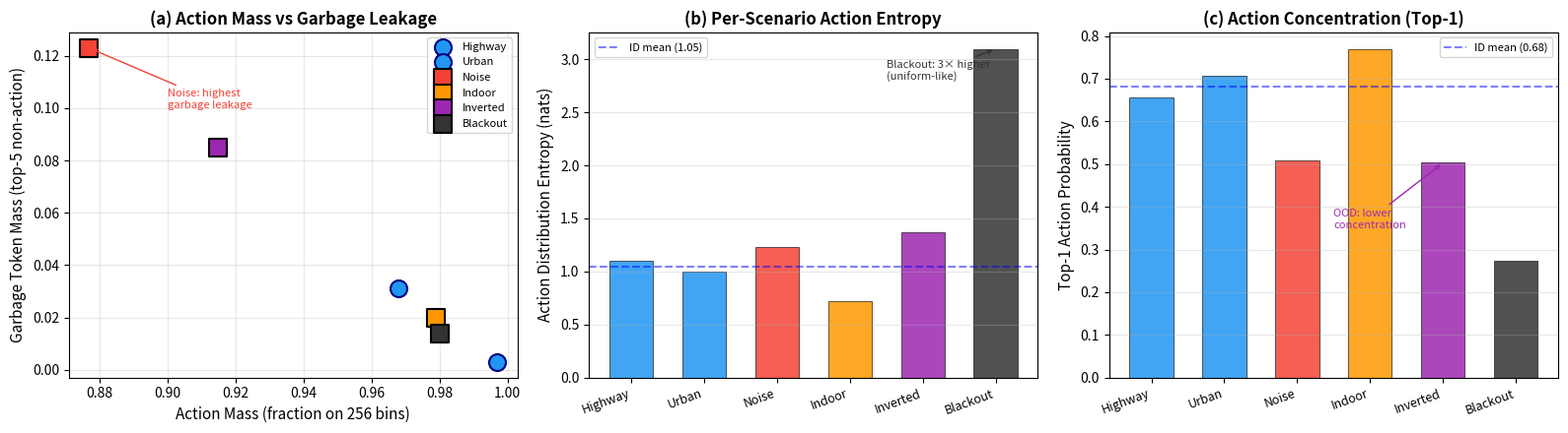

Here is the Python script that generated this plot: (Note: this script raises an exception after producing the figure.)
"""Generate Figure 43: Deep Action Token Distribution Analysis."""
import json
import numpy as np
import matplotlib
matplotlib.use('Agg')
import matplotlib.pyplot as plt

OUT_DIR = "/home/ubuntu/agents/VLA research/Vizuara-VLA-Research/paper/figures"

fig, axes = plt.subplots(1, 3, figsize=(16, 4.5))

# Data from action_dist_deep experiment (Experiment 57)
scenarios = ['highway', 'urban', 'noise', 'indoor', 'inverted', 'blackout']
is_ood = [False, False, True, True, True, True]
colors = ['#2196F3', '#2196F3', '#F44336', '#FF9800', '#9C27B0', '#333333']
labels_pretty = ['Highway', 'Urban', 'Noise', 'Indoor', 'Inverted', 'Blackout']

# Stats from JSON
mass_means = [0.968, 0.997, 0.877, 0.979, 0.915, 0.980]
entropy_means = [1.098, 0.998, 1.233, 0.720, 1.373, 3.099]
top1_means = [0.656, 0.706, 0.508, 0.770, 0.503, 0.273]
garbage_means = [0.031, 0.003, 0.123, 0.020, 0.085, 0.014]

# Panel (a): Action Mass vs Garbage Tokens
ax = axes[0]
for i, (m, g) in enumerate(zip(mass_means, garbage_means)):
    marker = 's' if is_ood[i] else 'o'
    edge = 'black' if is_ood[i] else 'navy'
    ax.scatter(m, g, c=colors[i], s=150, marker=marker, edgecolors=edge,
               linewidths=1.5, zorder=3, label=labels_pretty[i])
ax.set_xlabel('Action Mass (fraction on 256 bins)', fontsize=11)
ax.set_ylabel('Garbage Token Mass (top-5 non-action)', fontsize=11)
ax.set_title('(a) Action Mass vs Garbage Leakage', fontsize=12, fontweight='bold')
ax.legend(fontsize=8, loc='upper right')
ax.grid(True, alpha=0.3)
ax.annotate('Noise: highest\ngarbage leakage', xy=(0.877, 0.123),
            xytext=(0.90, 0.10), fontsize=8, color='#F44336',
            arrowprops=dict(arrowstyle='->', color='#F44336'))

# Panel (b): Entropy comparison
ax = axes[1]
x = np.arange(len(scenarios))
bars = ax.bar(x, entropy_means, 0.6, color=colors, edgecolor='black', linewidth=0.5, alpha=0.85)
ax.set_xticks(x)
ax.set_xticklabels(labels_pretty, fontsize=9, rotation=20, ha='right')
ax.set_ylabel('Action Distribution Entropy (nats)', fontsize=11)
ax.set_title('(b) Per-Scenario Action Entropy', fontsize=12, fontweight='bold')
ax.grid(True, alpha=0.3, axis='y')
# Annotate blackout
ax.annotate('Blackout: 3× higher\n(uniform-like)', xy=(5, 3.099),
            xytext=(3.5, 2.8), fontsize=8, color='#333333',
            arrowprops=dict(arrowstyle='->', color='#333333'))
# ID mean line
id_ent_mean = np.mean([entropy_means[0], entropy_means[1]])
ax.axhline(y=id_ent_mean, color='blue', linestyle='--', alpha=0.5, label=f'ID mean ({id_ent_mean:.2f})')
ax.legend(fontsize=8)

# Panel (c): Top-1 concentration
ax = axes[2]
bars = ax.bar(x, top1_means, 0.6, color=colors, edgecolor='black', linewidth=0.5, alpha=0.85)
ax.set_xticks(x)
ax.set_xticklabels(labels_pretty, fontsize=9, rotation=20, ha='right')
ax.set_ylabel('Top-1 Action Probability', fontsize=11)
ax.set_title('(c) Action Concentration (Top-1)', fontsize=12, fontweight='bold')
ax.grid(True, alpha=0.3, axis='y')
# ID mean line
id_top1_mean = np.mean([top1_means[0], top1_means[1]])
ax.axhline(y=id_top1_mean, color='blue', linestyle='--', alpha=0.5, label=f'ID mean ({id_top1_mean:.2f})')
ax.legend(fontsize=8)
ax.annotate('OOD: lower\nconcentration', xy=(4, 0.503),
            xytext=(2.5, 0.35), fontsize=8, color='#9C27B0',
            arrowprops=dict(arrowstyle='->', color='#9C27B0'))

plt.tight_layout()
plt.savefig(f'{OUT_DIR}/fig43_action_dist_deep.png', dpi=200, bbox_inches='tight')
plt.savefig(f'{OUT_DIR}/fig43_action_dist_deep.pdf', dpi=200, bbox_inches='tight')
print("Saved fig43_action_dist_deep.png/pdf")
